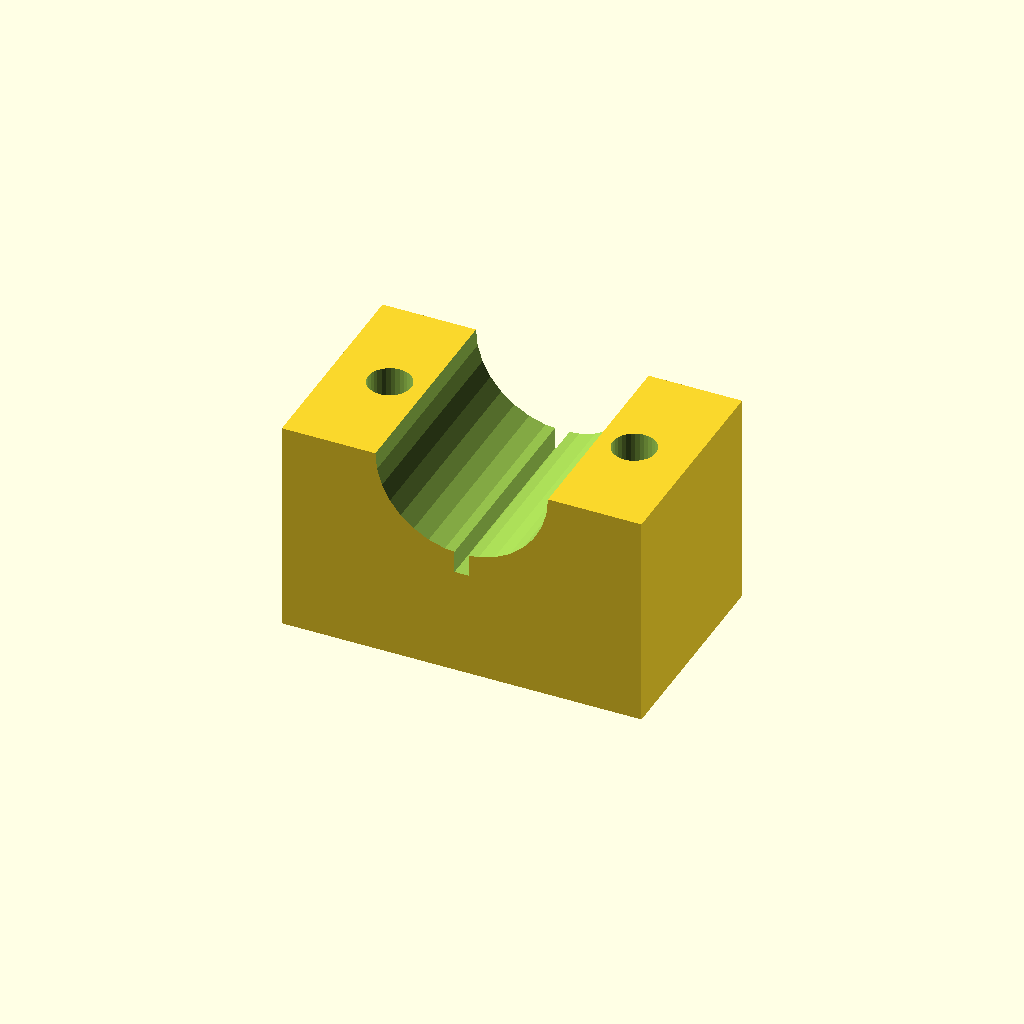
Cell 1 — every parameter at its default value.
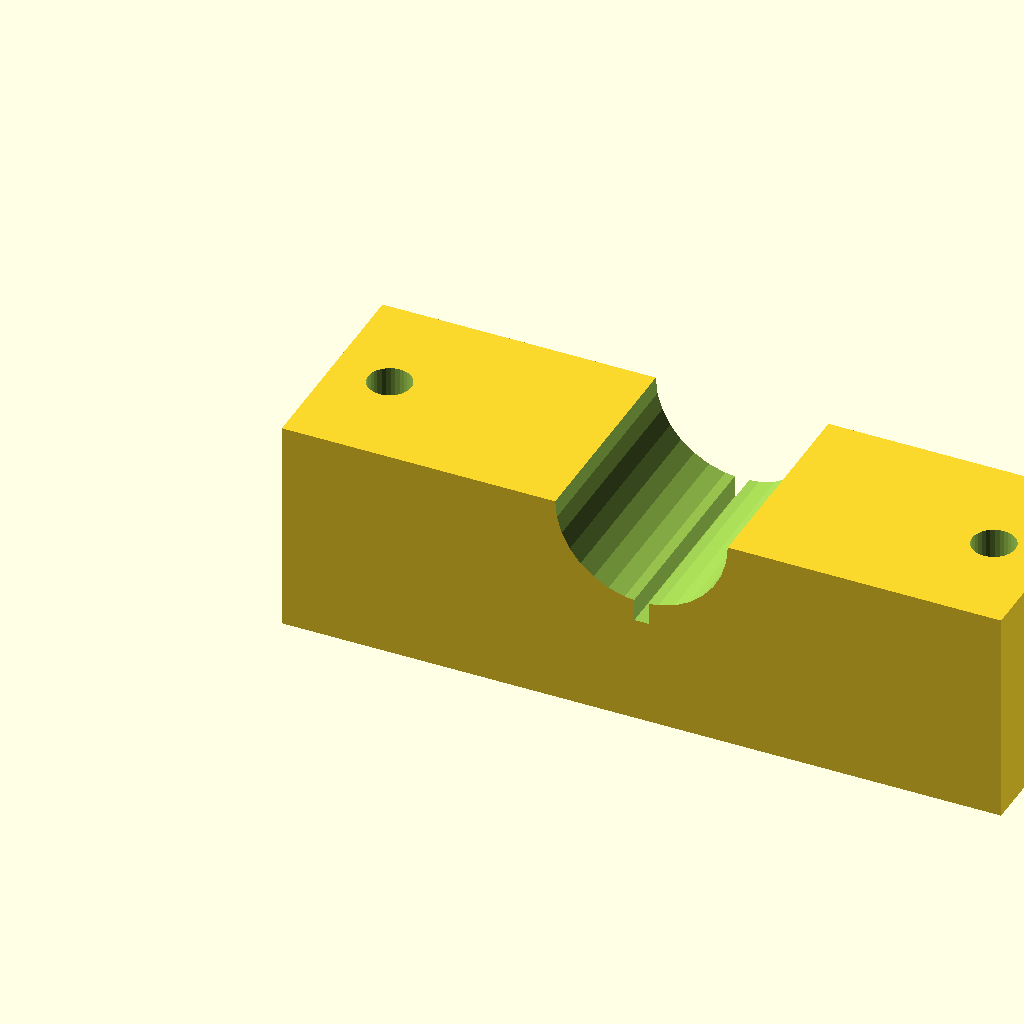
Cell 2 — blk_l set to 100, the other parameters unchanged.
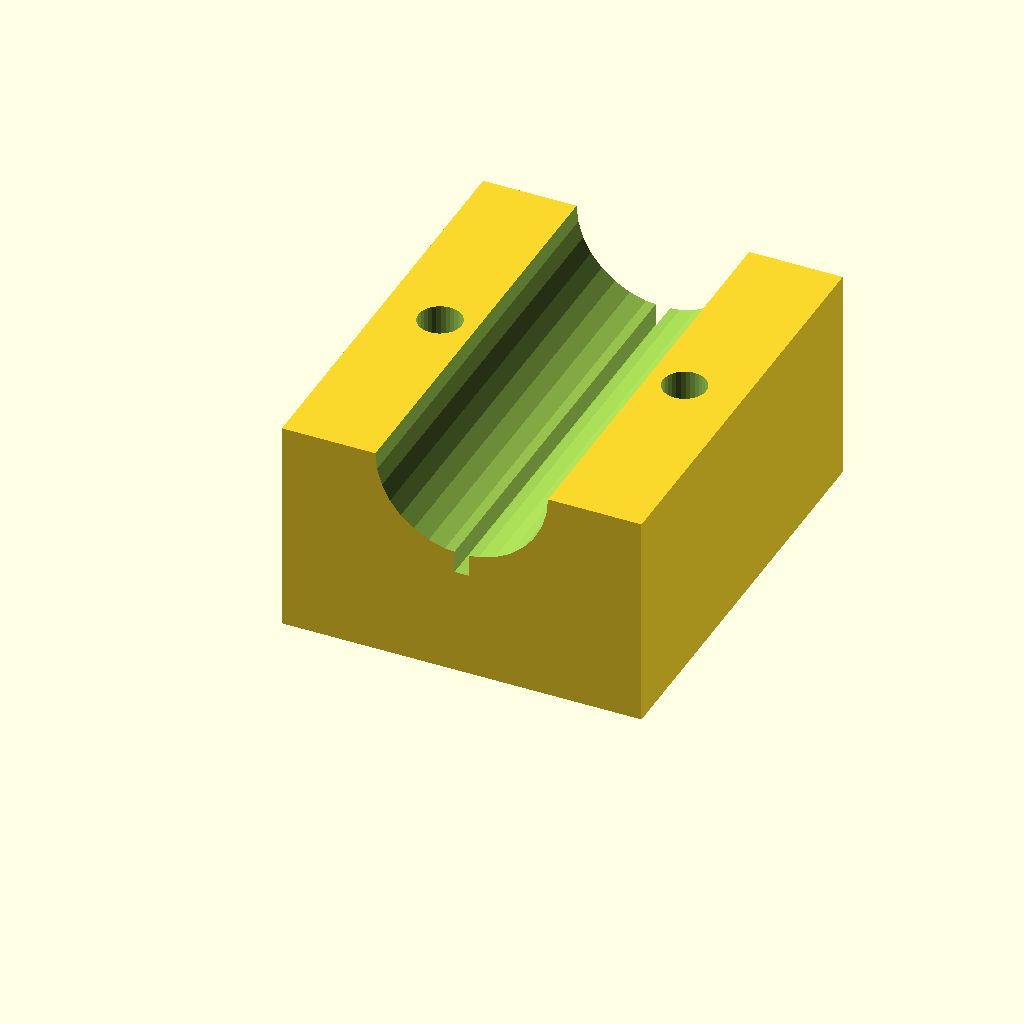
Cell 3 — blk_w set to 60, the other parameters unchanged.
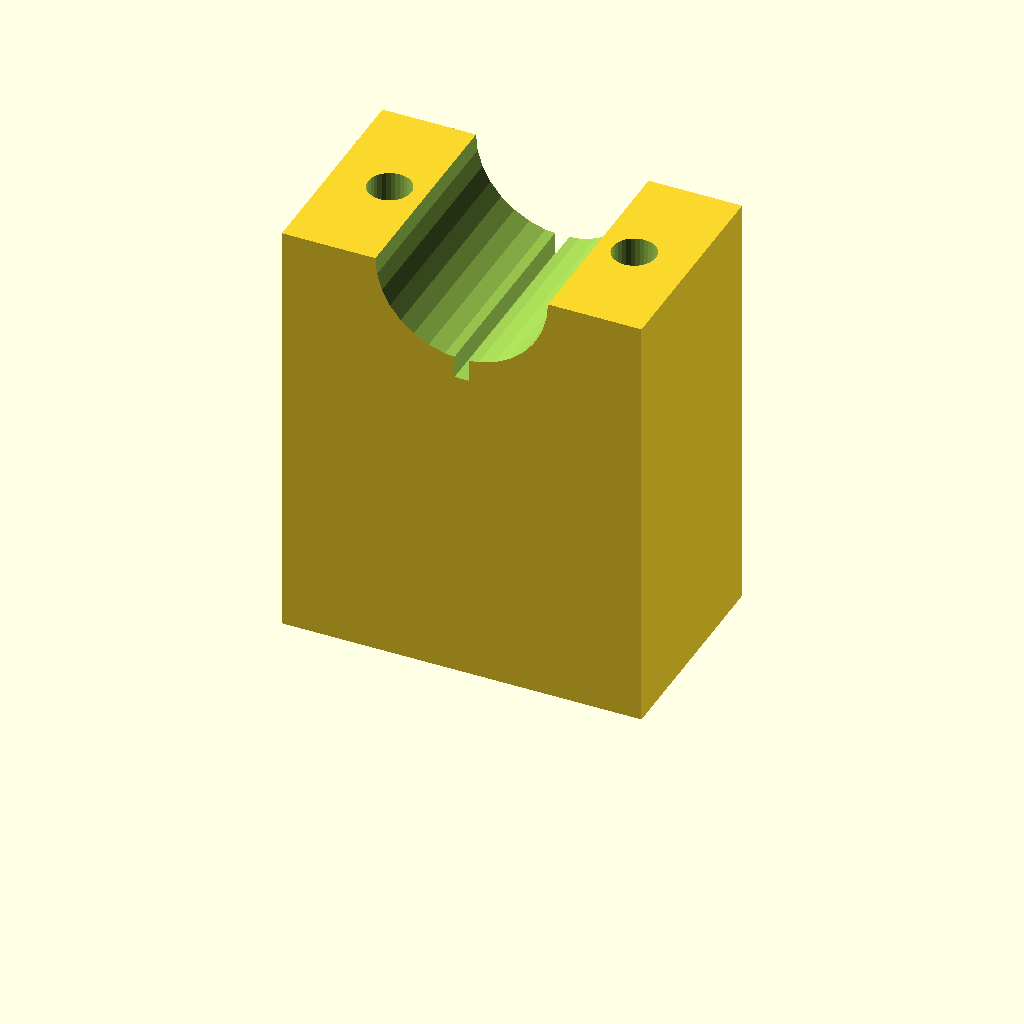
Cell 4: the same model with blk_h = 60.
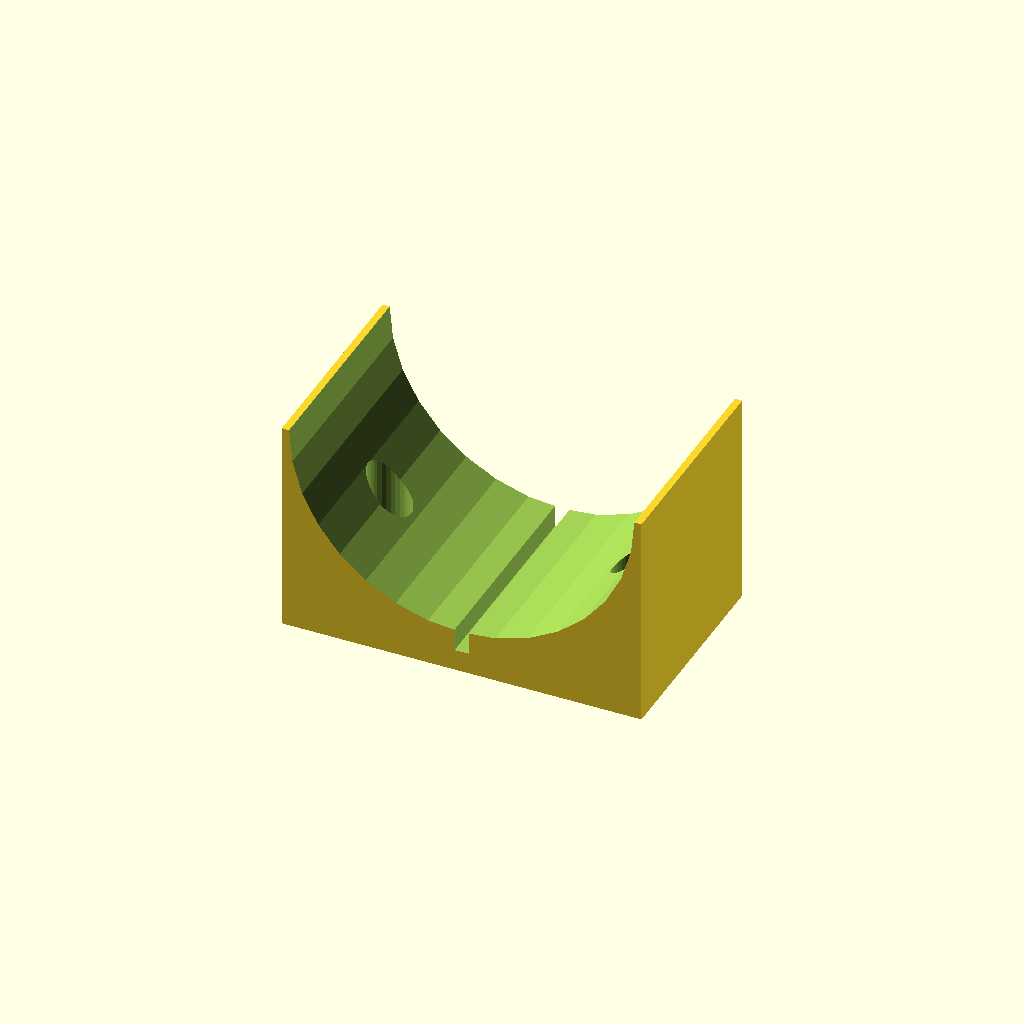
Cell 5 — clamp_r set to 24, the other parameters unchanged.
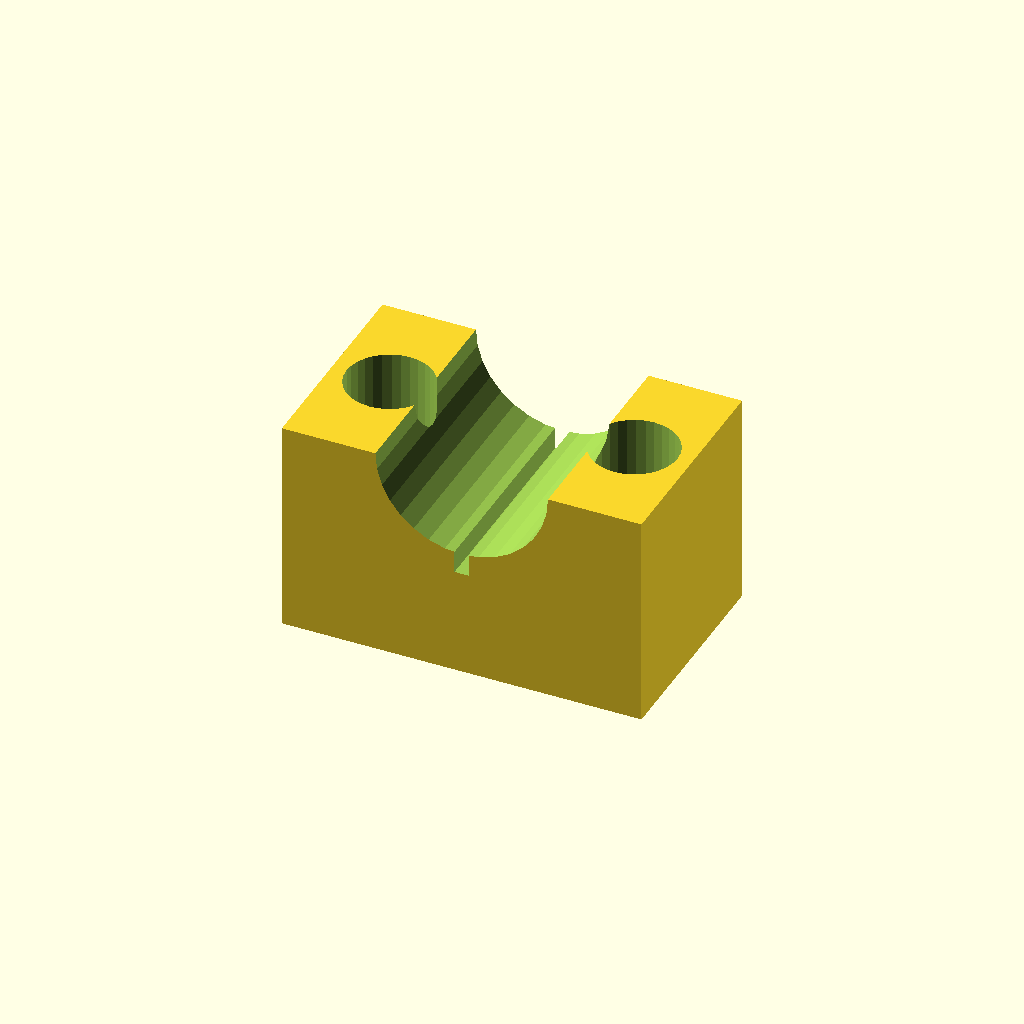
Cell 6 — hole_r set to 6, the other parameters unchanged.
One fixed orthographic camera (rotation 55°, 0°, 25°; colour scheme Cornfield) for every cell.
OpenSCAD source file optional_data/data/solid3/saddleclamp/part_0071.scad:
$fn = 32;

// ----------------------------------------------------------------------
// Saddle clamp: split shaft clamp
// ----------------------------------------------------------------------

// --- parameters (mm) ---
blk_l = 50;               // block length, X
blk_w = 30;               // block width, Y
blk_h = 30;               // block height
clamp_r = 12;             // shaft groove radius
hole_r = 3;               // bolt hole radius
hole_m = 8;               // bolt hole margin from the ends
saw_w = 2;                // saw kerf width

saw_depth = clamp_r + 3;  // saw kerf depth

difference() {
  cube([blk_l, blk_w, blk_h]);
  translate([blk_l / 2, -1, blk_h])
    rotate([-90, 0, 0])
      cylinder(h = blk_w + 2, r = clamp_r);
  for (sx = [0, 1])
    translate([sx ? blk_l - hole_m : hole_m, blk_w / 2, -1])
      cylinder(r = hole_r, h = blk_h + 2);
  translate([blk_l / 2 - saw_w / 2, -1, blk_h - saw_depth])
    cube([saw_w, blk_w + 2, saw_depth + 1]);
}
Parameter table extracted from the source (name, type, default, range or options):
blk_l: number, default 50
blk_w: number, default 30
blk_h: number, default 30
clamp_r: number, default 12
hole_r: number, default 3
hole_m: number, default 8
saw_w: number, default 2
